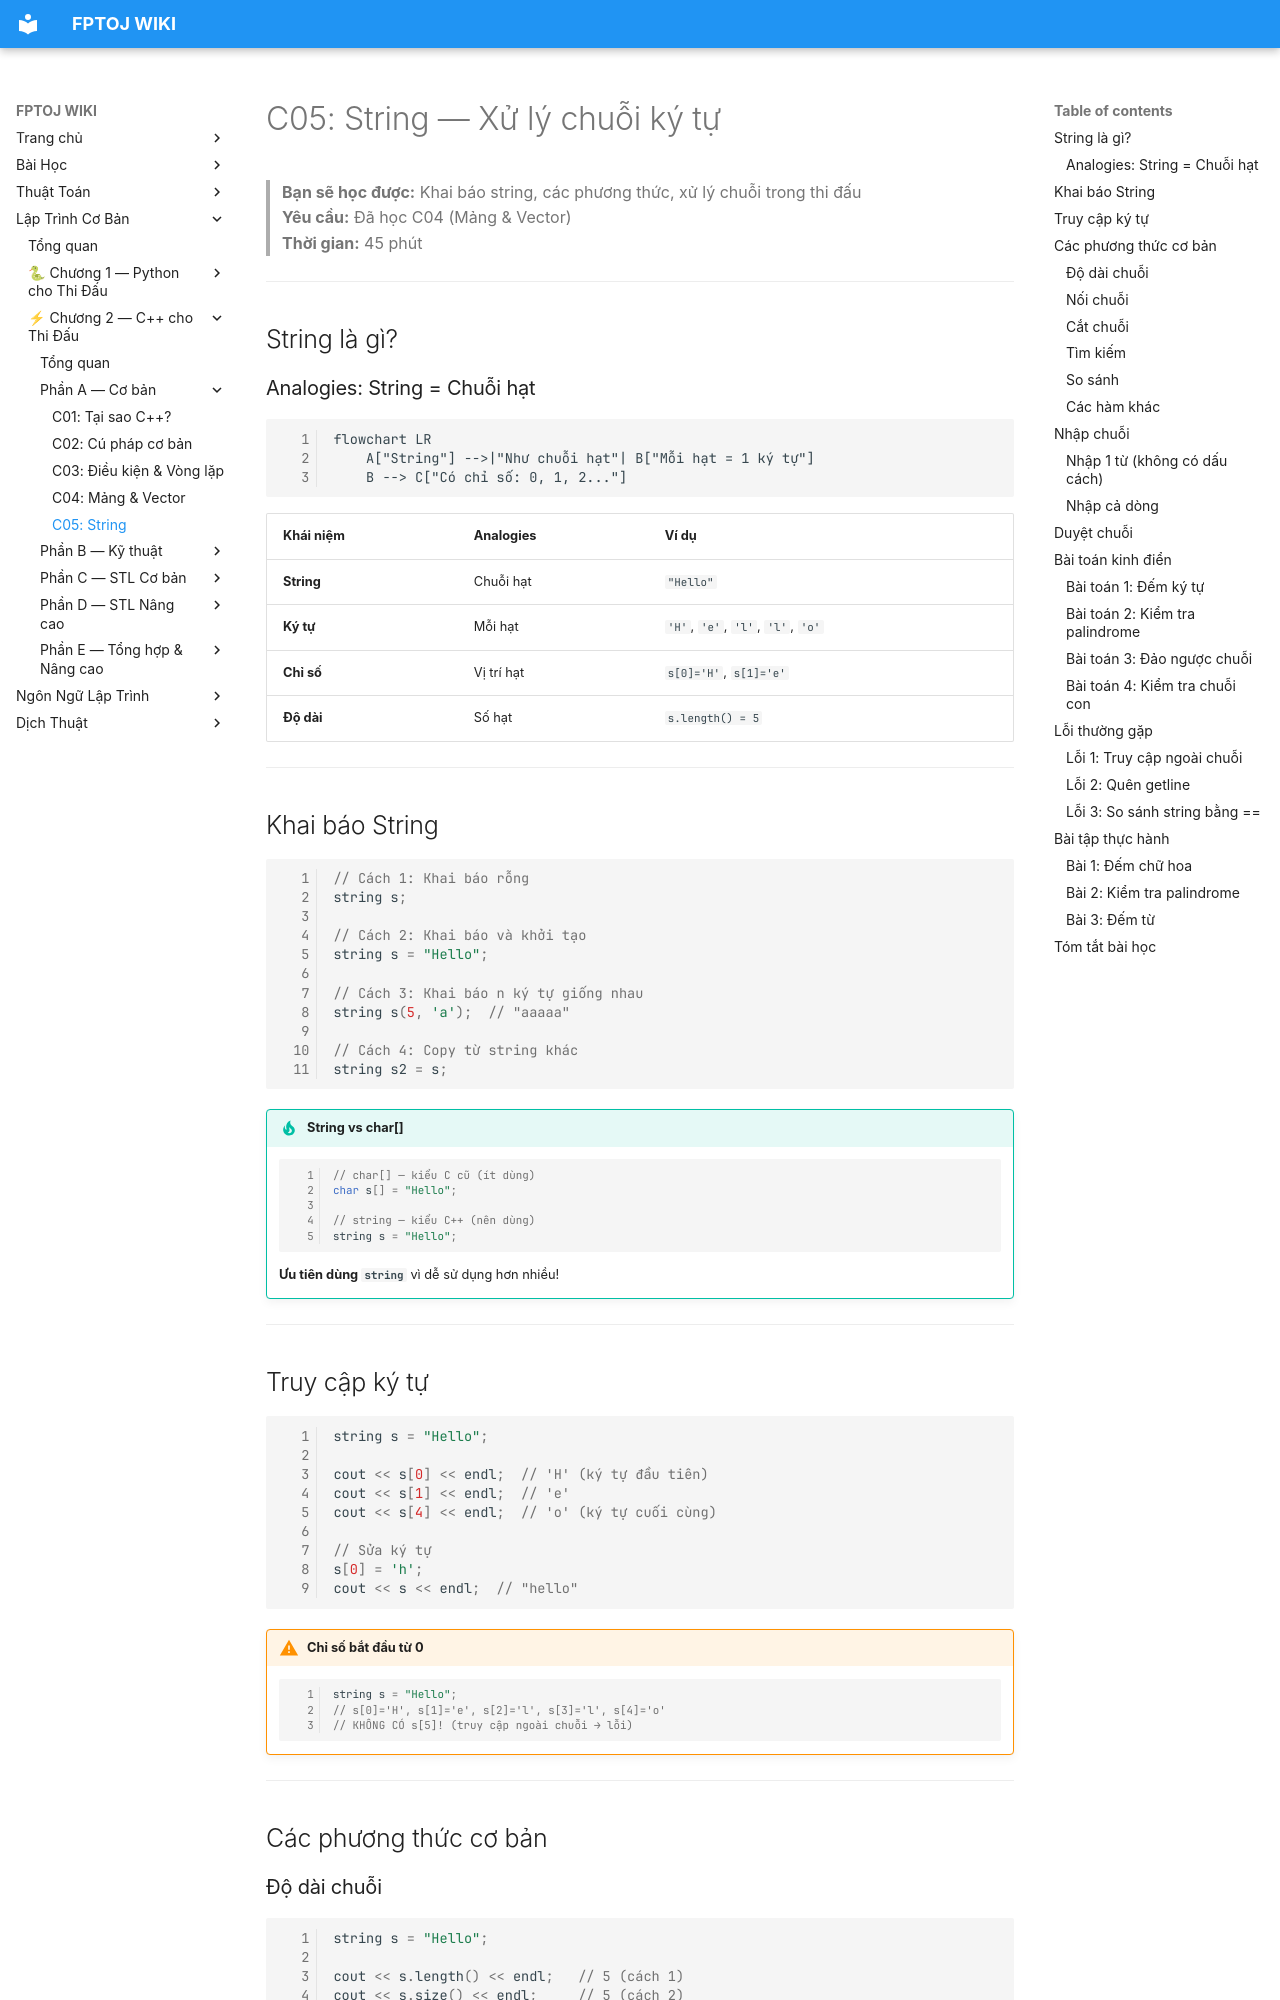

repository: FPTOJ-OJ/fptoj_wiki · page: coding/cpp/C05-string/index.html · generator: mkdocs

# C05: String — Xử lý chuỗi ký tự

> **Bạn sẽ học được:** Khai báo string, các phương thức, xử lý chuỗi trong thi đấu<br>
> **Yêu cầu:** Đã học C04 (Mảng & Vector)<br>
> **Thời gian:** 45 phút

---

## String là gì?

### Analogies: String = Chuỗi hạt

```mermaid
flowchart LR
    A["String"] -->|"Như chuỗi hạt"| B["Mỗi hạt = 1 ký tự"]
    B --> C["Có chỉ số: 0, 1, 2..."]
```

| Khái niệm | Analogies | Ví dụ |
|-----------|-----------|-------|
| **String** | Chuỗi hạt | `"Hello"` |
| **Ký tự** | Mỗi hạt | `'H'`, `'e'`, `'l'`, `'l'`, `'o'` |
| **Chỉ số** | Vị trí hạt | `s[0]='H'`, `s[1]='e'` |
| **Độ dài** | Số hạt | `s.length() = 5` |

---

## Khai báo String

```cpp
// Cách 1: Khai báo rỗng
string s;

// Cách 2: Khai báo và khởi tạo
string s = "Hello";

// Cách 3: Khai báo n ký tự giống nhau
string s(5, 'a');  // "aaaaa"

// Cách 4: Copy từ string khác
string s2 = s;
```

!!! tip "String vs char[]"
    ```cpp
    // char[] — kiểu C cũ (ít dùng)
    char s[] = "Hello";
    
    // string — kiểu C++ (nên dùng)
    string s = "Hello";
    ```
    **Ưu tiên dùng `string`** vì dễ sử dụng hơn nhiều!

---

## Truy cập ký tự

```cpp
string s = "Hello";

cout << s[0] << endl;  // 'H' (ký tự đầu tiên)
cout << s[1] << endl;  // 'e'
cout << s[4] << endl;  // 'o' (ký tự cuối cùng)

// Sửa ký tự
s[0] = 'h';
cout << s << endl;  // "hello"
```

!!! warning "Chỉ số bắt đầu từ 0"
    ```cpp
    string s = "Hello";
    // s[0]='H', s[1]='e', s[2]='l', s[3]='l', s[4]='o'
    // KHÔNG CÓ s[5]! (truy cập ngoài chuỗi → lỗi)
    ```

---

## Các phương thức cơ bản

### Độ dài chuỗi

```cpp
string s = "Hello";

cout << s.length() << endl;   // 5 (cách 1)
cout << s.size() << endl;     // 5 (cách 2)
```
